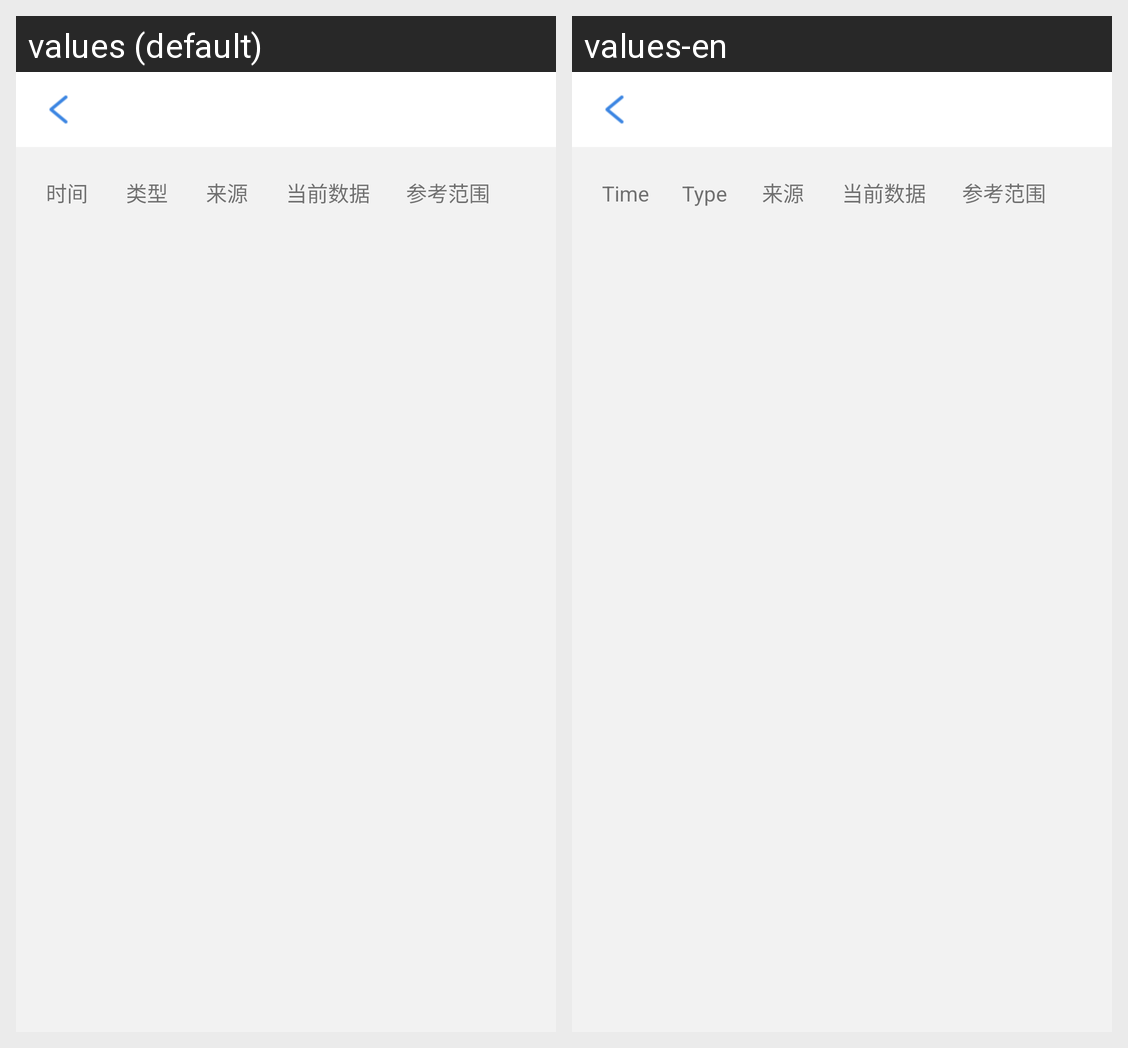

Locale-by-locale string values for the Android screen shown in this grid:
Android screen res/layout/activity_exception_record.xml rendered under 2 locales, left to right: values (default), values-en. Device: Nexus 5 (rendered at 1080×1920; each locale shown at half size, 540×960, under a caption strip naming it); theme Theme.AppCompat.Light.
Strings drawn on this screen, with the default value and each locale's value (text and hints the layout hard-codes, and strings that could not be matched under every locale, appear in the picture but are not listed):

time
  values: 时间
  values-en: Time

type
  values: 类型
  values-en: Type

source
  values: 来源
  values-en: 来源  [not translated; the default value is used]

current_data
  values: 当前数据
  values-en: 当前数据  [not translated; the default value is used]

reference_range
  values: 参考范围
  values-en: 参考范围  [not translated; the default value is used]
